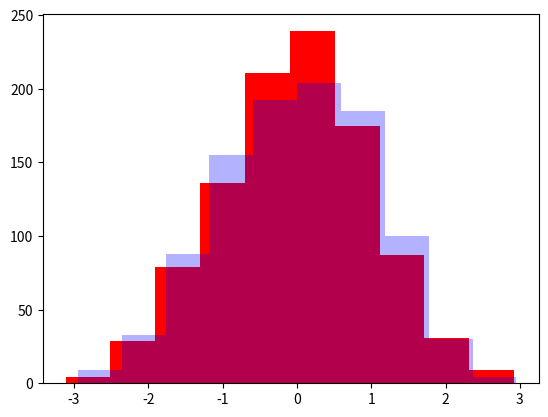

Recreate this plot in Python.
import numpy as np 
import matplotlib.pyplot as plt 
 
n_bins = 10 
x = np.random.randn(1000) 
y = np.random.randn(1000) 
 
plt.hist(x, n_bins, histtype='bar', color='red')
plt.hist(y, n_bins, histtype='bar', color='blue', alpha=0.3)
plt.show()